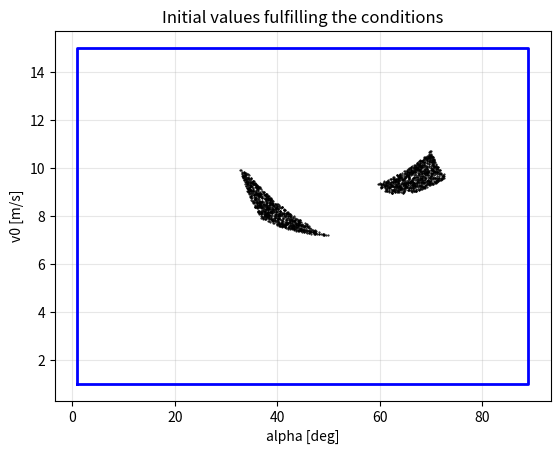
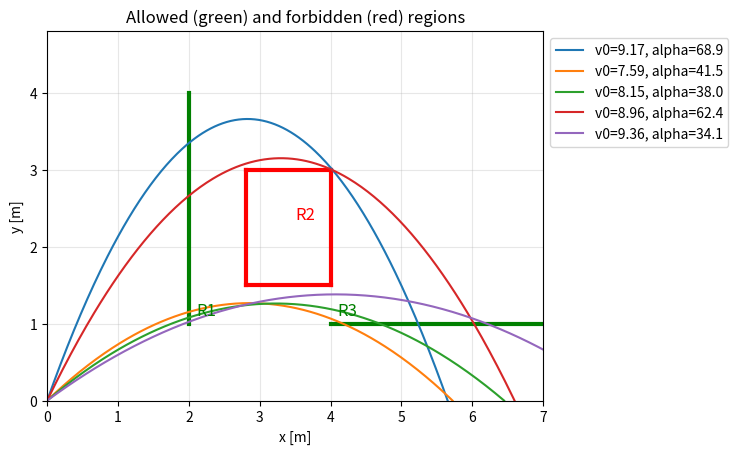

Generate these figures, in order, with matplotlib:
import numpy as np
import matplotlib.pyplot as plt

# parameters - change only this section
G = 10.0  # gravitational acceleration [m/s^2]
V0_RANGE = (1, 15)  # initial speed range [m/s]
ALPHA_RANGE = (1, 89)  # launch angle range [deg]
N_TRIALS = 100_000
N_PLOTTED = 5  # number of valid trajectories to draw

# regions as lists of segments (x1, y1, x2, y2)
ALLOWED = {
    "R1": [(2, 1, 2, 4)],
    "R3": [(4, 1, 7, 1)],
}
FORBIDDEN = {
    "R2": [(2.8, 1.5, 4, 1.5), (4, 1.5, 4, 3), (4, 3, 2.8, 3), (2.8, 3, 2.8, 1.5)],  # rectangle
}


def trajectory(v0, alpha, n_points=300):
    # positions from launch until the body falls back to y = 0
    a = np.radians(alpha)
    t = np.linspace(0, 2 * v0 * np.sin(a) / G, n_points)
    return v0 * np.cos(a) * t, v0 * np.sin(a) * t - 0.5 * G * t**2


def hit_at_time(t, v0, alpha, seg):
    # check if the body is within the flight and on the segment at time t
    x1, y1, x2, y2 = seg
    a = np.radians(alpha)
    vx, vy = v0 * np.cos(a), v0 * np.sin(a)
    x, y = vx * t, vy * t - 0.5 * G * t**2
    s = ((x - x1) * (x2 - x1) + (y - y1) * (y2 - y1)) / ((x2 - x1)**2 + (y2 - y1)**2)
    return (t >= 0) & (t <= 2 * vy / G) & (s >= 0) & (s <= 1)


def crosses_segment(v0, alpha, seg):
    # substitute the segment's line into x(t), y(t) -> quadratic in t
    x1, y1, x2, y2 = seg
    a = np.radians(alpha)
    vx, vy = v0 * np.cos(a), v0 * np.sin(a)
    dx, dy = x2 - x1, y2 - y1
    A = -dx * G / 2
    B = -dy * vx + dx * vy
    C = dy * x1 - dx * y1

    if abs(A) < 1e-12:  # horizontal segment -> linear equation
        with np.errstate(divide="ignore", invalid="ignore"):
            return hit_at_time(-C / B, v0, alpha, seg)
    delta = B**2 - 4 * A * C
    root = np.sqrt(np.maximum(delta, 0))
    t1, t2 = (-B - root) / (2 * A), (-B + root) / (2 * A)
    return (delta >= 0) & (hit_at_time(t1, v0, alpha, seg) | hit_at_time(t2, v0, alpha, seg))


def crosses_region(v0, alpha, segments):
    return np.any([crosses_segment(v0, alpha, s) for s in segments], axis=0)


# 1. Monte Carlo search for valid initial values
v0 = np.random.uniform(*V0_RANGE, N_TRIALS)
alpha = np.random.uniform(*ALPHA_RANGE, N_TRIALS)

valid = np.ones(N_TRIALS, dtype=bool)
for segments in ALLOWED.values():
    valid &= crosses_region(v0, alpha, segments)
for segments in FORBIDDEN.values():
    valid &= ~crosses_region(v0, alpha, segments)

plt.figure()
plt.plot(alpha[valid], v0[valid], "k.", markersize=1)
plt.plot([ALPHA_RANGE[0], ALPHA_RANGE[1], ALPHA_RANGE[1], ALPHA_RANGE[0], ALPHA_RANGE[0]],
         [V0_RANGE[0], V0_RANGE[0], V0_RANGE[1], V0_RANGE[1], V0_RANGE[0]], "b-", linewidth=2)
plt.xlabel("alpha [deg]")
plt.ylabel("v0 [m/s]")
plt.title("Initial values fulfilling the conditions")
plt.grid(alpha=0.3)
plt.savefig("fig_initial_values.png", dpi=200)

# 2. regions and valid trajectories
plt.figure()
for regions, color in ((ALLOWED, "green"), (FORBIDDEN, "red")):
    for name, segments in regions.items():
        for x1, y1, x2, y2 in segments:
            plt.plot([x1, x2], [y1, y2], color=color, linewidth=3)
        plt.text(np.mean([s[0] for s in segments]) + 0.1, np.mean([s[1] for s in segments]) + 0.1,
                 name, color=color, fontsize=12)

for i in np.random.choice(np.flatnonzero(valid), min(N_PLOTTED, valid.sum()), replace=False):
    plt.plot(*trajectory(v0[i], alpha[i]), label=f"v0={v0[i]:.2f}, alpha={alpha[i]:.1f}")

all_segments = [s for r in (ALLOWED, FORBIDDEN) for segs in r.values() for s in segs]
plt.xlim(0, max(max(s[0], s[2]) for s in all_segments))
plt.ylim(0, 1.2 * max(max(s[1], s[3]) for s in all_segments))
plt.xlabel("x [m]")
plt.ylabel("y [m]")
plt.title("Allowed (green) and forbidden (red) regions")
plt.legend(loc="upper left", bbox_to_anchor=(1, 1))
plt.grid(alpha=0.3)
plt.savefig("fig_trajectories.png", dpi=200, bbox_inches="tight")

# 3. probability of fulfilling the conditions in a single try
print(f"P = {valid.sum()} / {N_TRIALS} = {valid.mean():.5f}")
plt.show()
